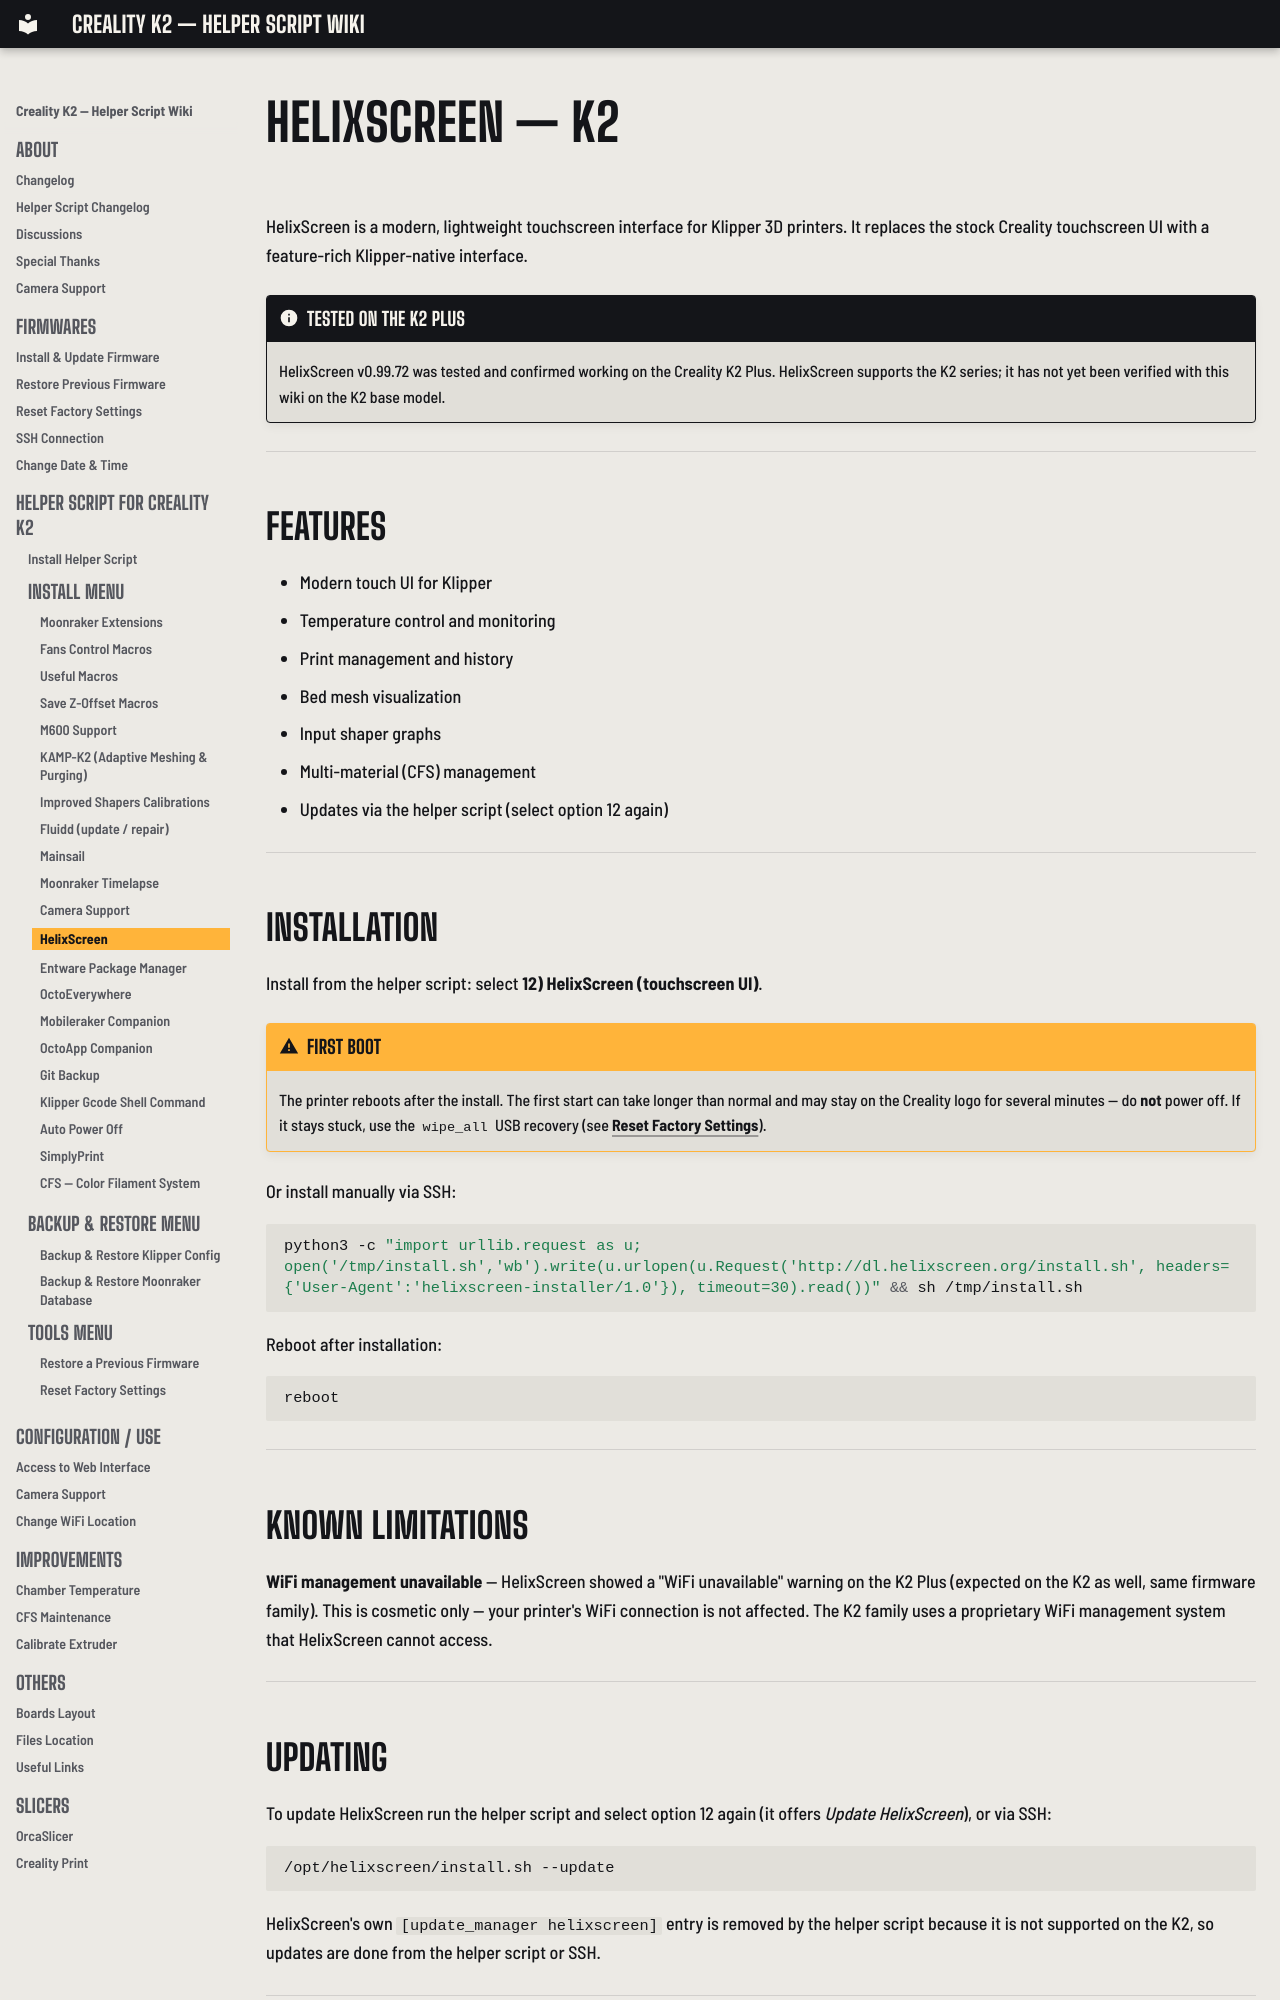

repository: bbraeu/Creality-Helper-Script-Wiki-K2 · page: helper-script/helixscreen-k2/index.html · generator: mkdocs

# HelixScreen — K2

HelixScreen is a modern, lightweight touchscreen interface for Klipper 3D printers. It replaces the stock Creality touchscreen UI with a feature-rich Klipper-native interface.

!!! note "Tested on the K2 Plus"
    HelixScreen v0.99.72 was tested and confirmed working on the Creality K2 Plus. HelixScreen supports the K2 series; it has not yet been verified with this wiki on the K2 base model.

---

## Features

- Modern touch UI for Klipper
- Temperature control and monitoring
- Print management and history
- Bed mesh visualization
- Input shaper graphs
- Multi-material (CFS) management
- Updates via the helper script (select option 12 again)

---

## Installation

Install from the helper script: select **12) HelixScreen (touchscreen UI)**.

!!! warning "First boot"
    The printer reboots after the install. The first start can take longer than normal and may stay on the Creality logo for several minutes — do **not** power off. If it stays stuck, use the `wipe_all` USB recovery (see [Reset Factory Settings](../firmwares/reset-factory-settings.md#method-3-usb-drive)).

Or install manually via SSH:

```bash
python3 -c "import urllib.request as u; open('/tmp/install.sh','wb').write(u.urlopen(u.Request('http://dl.helixscreen.org/install.sh', headers={'User-Agent':'helixscreen-installer/1.0'}), timeout=30).read())" && sh /tmp/install.sh
```

Reboot after installation:

```bash
reboot
```

---

## Known Limitations

**WiFi management unavailable** — HelixScreen showed a "WiFi unavailable" warning on the K2 Plus (expected on the K2 as well, same firmware family). This is cosmetic only — your printer's WiFi connection is not affected. The K2 family uses a proprietary WiFi management system that HelixScreen cannot access.

---
